Run: headless pygame with SDL's dummy video driver; simulated clock (each Clock.tick advances the game by its frame time, no real sleeping); random seed 0; keys injected as events and as key.get_pressed() state; no mouse input.
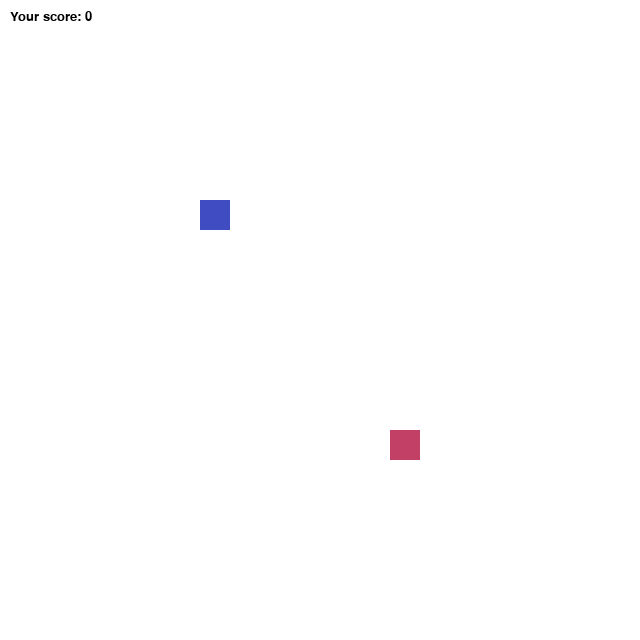
Frame 1 of 1 · flips 1–60 · no input

The pygame program that drew these frames:

import pygame as pg
from pygame.draw import rect, circle, polygon
from random import randrange

pg.font.init()  # инициализация (включение) возможности писать
score_font = pg.font.SysFont('akrobat', 20)  # стиль шрифта
score = 0

W = 640
H = 640
# создаю объект окна программы
screen = pg.display.set_mode((W, H))  # 640pх - ширина и 480px - высота
clock = pg.time.Clock()  # добавление задержки в главный цикл

BLUE = (64, 77, 194)
RED = (194, 64, 101)
WHITE = (255, 255, 255)

x1 = 200
y1 = 200
block = 30

enemy_x = round(randrange(0, W - block) / 10) * 10
enemy_y = round(randrange(0, H - block) / 10) * 10

x_change = 0
y_change = 0

finished = False  # флаг, который отвечает за работу программы
while not finished:  # пока игра не окончена
    clock.tick(10)  # частота обновления 30 кадров в секунду
    # отслеживаю события (нажатия кнопок)
    for event in pg.event.get():  # для каждого события в списке событий
        if event.type == pg.QUIT:  # если нажали на крестик
            finished = True
        if event.type == pg.KEYDOWN:
            if event.key == pg.K_RIGHT:
                x_change = block
                y_change = 0
            elif event.key == pg.K_LEFT:
                x_change = -block
                y_change = 0
            elif event.key == pg.K_UP:
                x_change = 0
                y_change = -block
            elif event.key == pg.K_DOWN:
                x_change = 0
                y_change = block

    x1 += x_change
    y1 += y_change

    if (x1 >= W or x1 < 0) or (y1 >= H or y1 < 0):
        finished = True

    screen.fill(WHITE)
    player = rect(screen, BLUE, [x1, y1, block, block])
    enemy = rect(screen, RED, [enemy_x, enemy_y, block, block])

    if player.colliderect(enemy):  # позволяет отследить коллизию квадрата относительно врага
        print('hit')
        # враг будет уходить в другое место
        enemy_x = round(randrange(0, W - block) / 10) * 10
        enemy_y = round(randrange(11, H - block) / 10) * 10  # еда не будет появляться на тексте с очками

        score += 1

    value = score_font.render(f'Your score: {score}', True, (0, 0, 0))  # подготовил текст для отображения
    screen.blit(value, [10, 10])  # Отображаю текст в левом верхнем углу экрана

    # рисуем тут
    pg.display.update()
